Labelled photos from "cnn_dataset", an image-classification folder in upputurisrilaxmi-ui/Project_ML. The possible labels are: crop, weed.

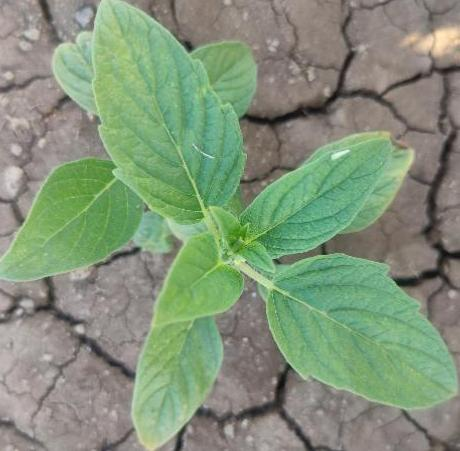
Label: crop

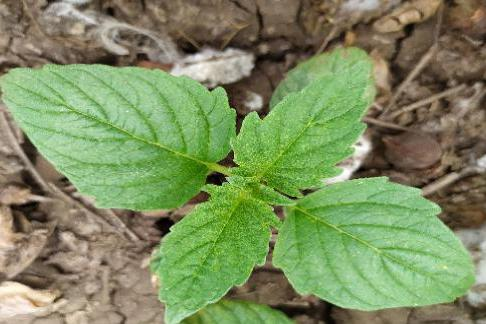
Label: crop

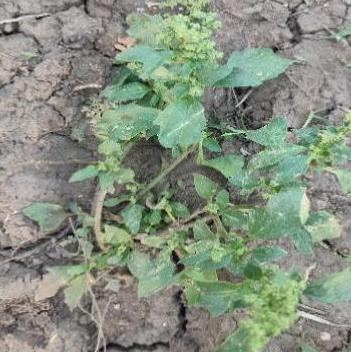
Label: weed

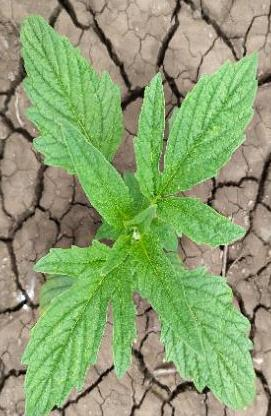
Label: crop

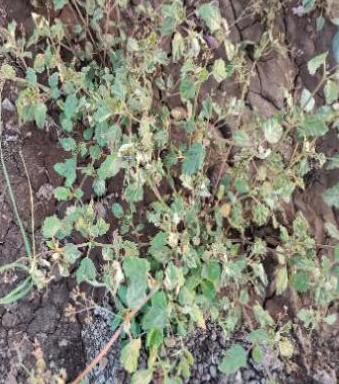
Label: weed

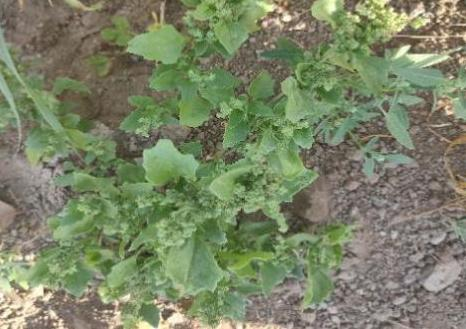
Label: weed
